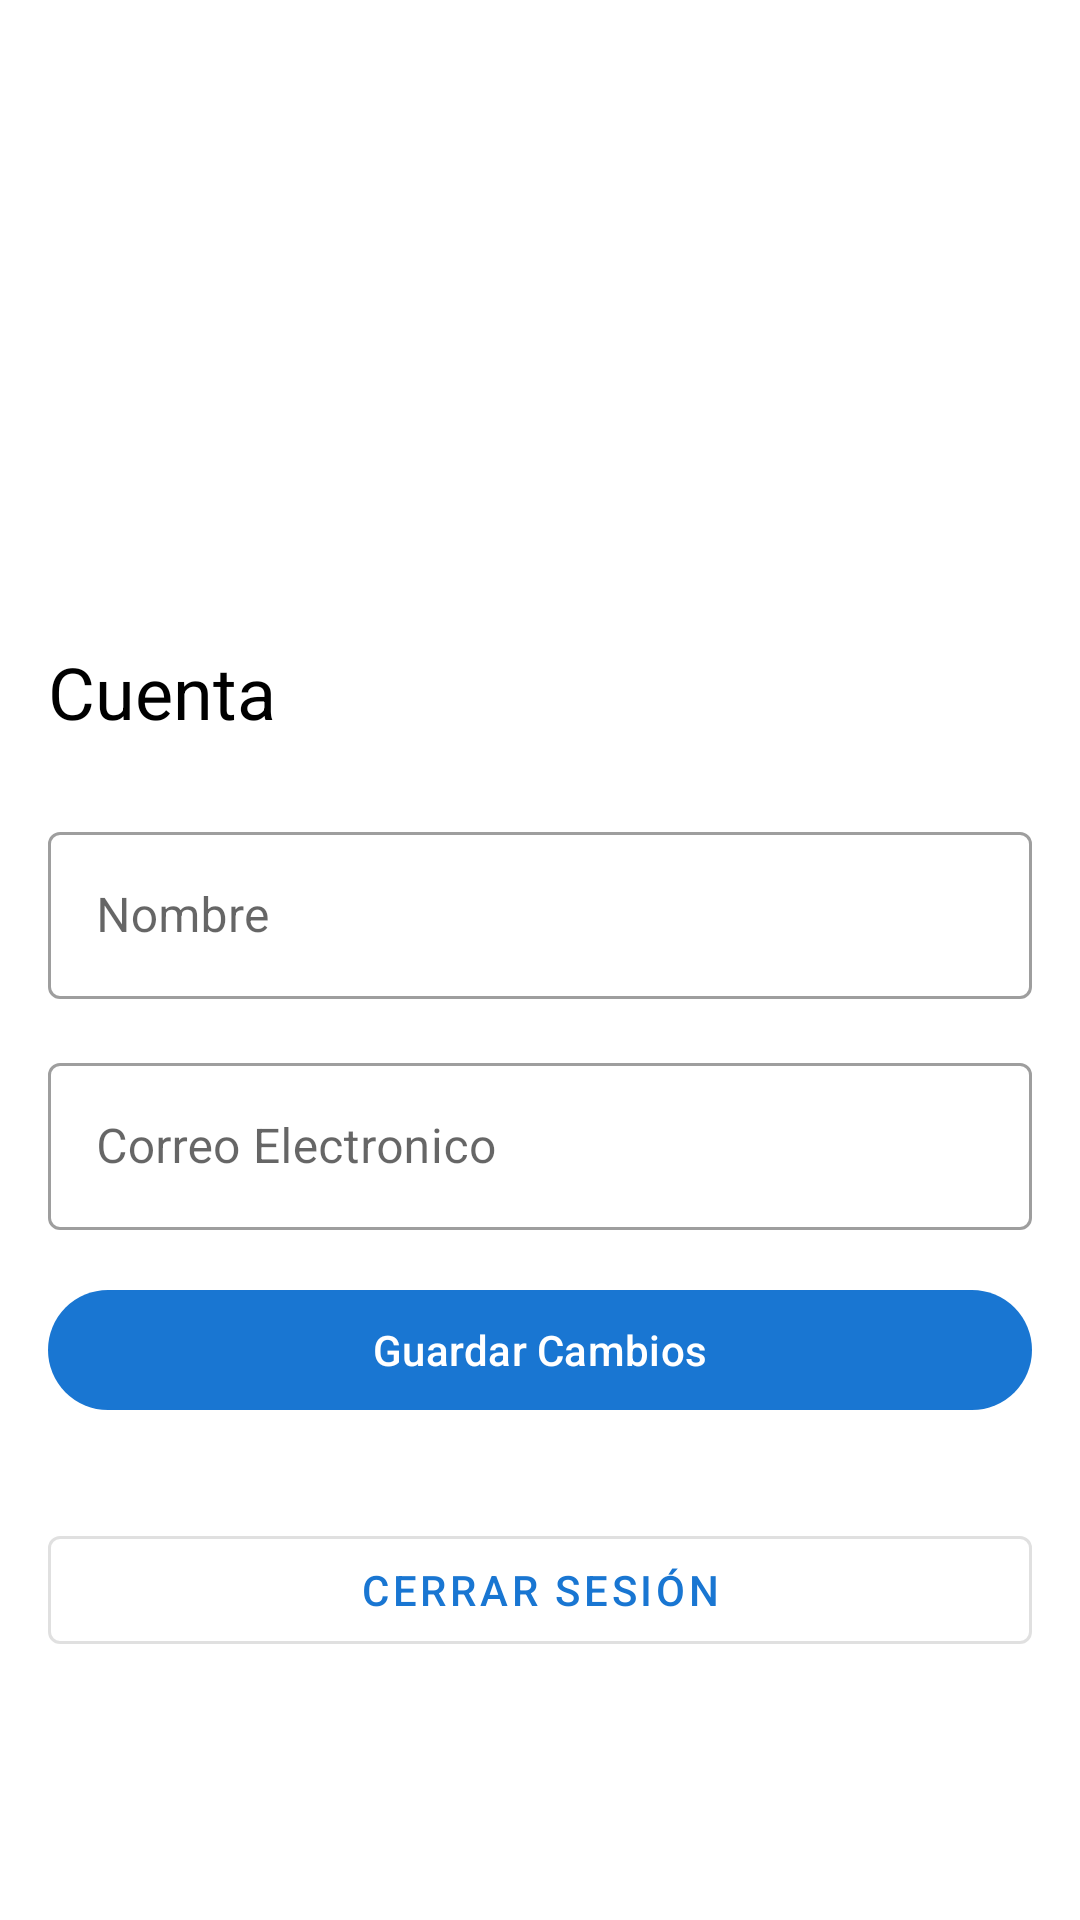

Write the Android layout XML for this screen, with the resource values it uses.
<!-- AndroidManifest.xml: application theme Theme.PlanificadorViaje -->
<!-- res/layout/fragment_account.xml -->
<?xml version="1.0" encoding="utf-8"?>
<androidx.coordinatorlayout.widget.CoordinatorLayout
    xmlns:android="http://schemas.android.com/apk/res/android"
    xmlns:app="http://schemas.android.com/apk/res-auto"
    android:layout_width="match_parent"
    android:layout_height="match_parent">

    <com.google.android.material.appbar.AppBarLayout
        android:id="@+id/appBarLayout"
        android:layout_width="match_parent"
        android:layout_height="wrap_content">

        <com.google.android.material.appbar.CollapsingToolbarLayout
            android:layout_width="match_parent"
            android:layout_height="256dp"
            app:layout_scrollFlags="scroll|exitUntilCollapsed"
            app:contentScrim="?attr/colorPrimary"
            app:title="@string/account">

            <ImageView
                android:id="@+id/profileImage"
                android:layout_width="match_parent"
                android:layout_height="match_parent"
                android:scaleType="centerCrop"
                app:layout_collapseMode="parallax" />

            <com.google.android.material.appbar.MaterialToolbar
                android:id="@+id/toolbar"
                android:layout_width="match_parent"
                android:layout_height="?attr/actionBarSize"
                app:layout_collapseMode="pin" />

        </com.google.android.material.appbar.CollapsingToolbarLayout>

    </com.google.android.material.appbar.AppBarLayout>

    <androidx.core.widget.NestedScrollView
        android:layout_width="match_parent"
        android:layout_height="match_parent"
        app:layout_behavior="@string/appbar_scrolling_view_behavior">

        <LinearLayout
            android:layout_width="match_parent"
            android:layout_height="wrap_content"
            android:orientation="vertical"
            android:padding="16dp">

            <com.google.android.material.textfield.TextInputLayout
                android:layout_width="match_parent"
                android:layout_height="wrap_content"
                android:layout_marginBottom="16dp"
                android:hint="@string/name"
                style="@style/Widget.MaterialComponents.TextInputLayout.OutlinedBox">

                <com.google.android.material.textfield.TextInputEditText
                    android:id="@+id/nameEditText"
                    android:layout_width="match_parent"
                    android:layout_height="wrap_content"
                    android:inputType="textPersonName" />

            </com.google.android.material.textfield.TextInputLayout>

            <com.google.android.material.textfield.TextInputLayout
                android:layout_width="match_parent"
                android:layout_height="wrap_content"
                android:layout_marginBottom="16dp"
                android:hint="@string/email"
                style="@style/Widget.MaterialComponents.TextInputLayout.OutlinedBox">

                <com.google.android.material.textfield.TextInputEditText
                    android:id="@+id/emailEditText"
                    android:layout_width="match_parent"
                    android:layout_height="wrap_content"
                    android:inputType="textEmailAddress" />

            </com.google.android.material.textfield.TextInputLayout>

            <com.google.android.material.button.MaterialButton
                android:id="@+id/saveButton"
                android:layout_width="match_parent"
                android:layout_height="wrap_content"
                android:text="@string/save_changes" />

            <com.google.android.material.button.MaterialButton
                android:id="@+id/logoutButton"
                android:layout_width="match_parent"
                android:layout_height="wrap_content"
                android:layout_marginTop="32dp"
                android:text="@string/logout"
                style="@style/Widget.MaterialComponents.Button.OutlinedButton" />

        </LinearLayout>

    </androidx.core.widget.NestedScrollView>

</androidx.coordinatorlayout.widget.CoordinatorLayout>
<!-- resources referenced by this layout -->
<resources>
  <string name="account">Cuenta</string>
  <string name="email">Correo Electronico</string>
  <string name="logout">Cerrar Sesión</string>
  <string name="name">Nombre</string>
  <string name="save_changes">Guardar Cambios</string>
  <style name="Theme.PlanificadorViaje" parent="Base.Theme.PlanificadorViaje" />
  <style name="Base.Theme.PlanificadorViaje" parent="Theme.Material3.DayNight.NoActionBar">
          <item name="colorPrimary">@color/primary</item>
          <item name="colorPrimaryVariant">@color/primary_variant</item>
          <item name="colorSecondary">@color/secondary</item>
          <item name="colorSecondaryVariant">@color/secondary_variant</item>
          <item name="android:colorBackground">@color/background</item>
          <item name="colorSurface">@color/surface</item>
          <item name="colorError">@color/error</item>
          <item name="colorOnPrimary">@color/on_primary</item>
          <item name="colorOnSecondary">@color/on_secondary</item>
          <item name="colorOnBackground">@color/on_background</item>
          <item name="colorOnSurface">@color/on_surface</item>
          <item name="colorOnError">@color/on_error</item>
          <item name="android:statusBarColor">@color/primary_variant</item>
      </style>
  <color name="primary">#1976D2</color>
  <color name="primary_variant">#1565C0</color>
  <color name="secondary">#FFA000</color>
  <color name="secondary_variant">#FF6F00</color>
  <color name="background">#FFFFFF</color>
  <color name="surface">#FFFFFF</color>
  <color name="error">#B00020</color>
  <color name="on_primary">#FFFFFF</color>
  <color name="on_secondary">#000000</color>
  <color name="on_background">#000000</color>
  <color name="on_surface">#000000</color>
  <color name="on_error">#FFFFFF</color>
</resources>
